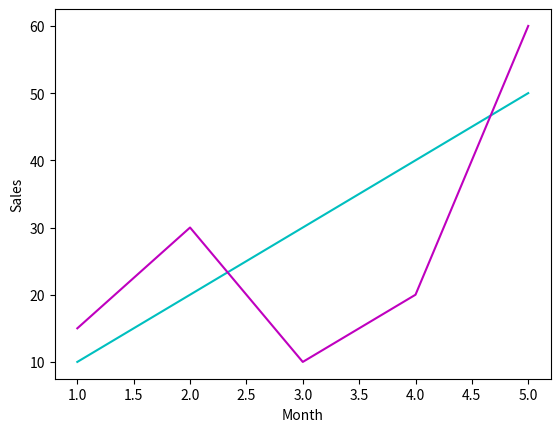

The matplotlib source for this figure:
import matplotlib.pyplot as plt

# data
product1 = [10, 20, 30, 40, 50]
product2 = [15, 30, 10, 20, 60]
month = [1, 2, 3, 4, 5]

# show plot
plt.plot(month, product1, color="c")
plt.plot(month, product2, color="m")

# set label
plt.xlabel("Month")
plt.ylabel("Sales")

# save picture
# plt.savefig("export1.png", transparent=True)

plt.show()
